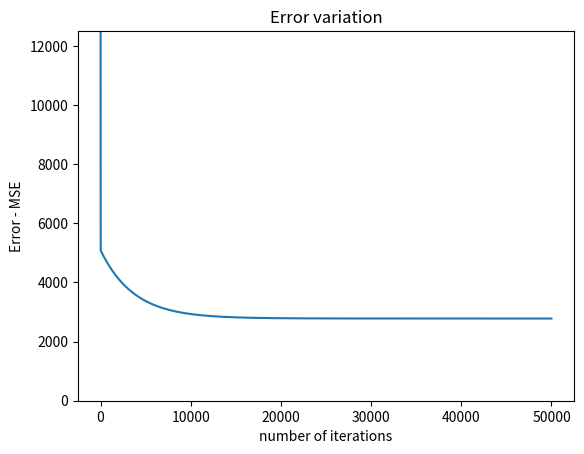
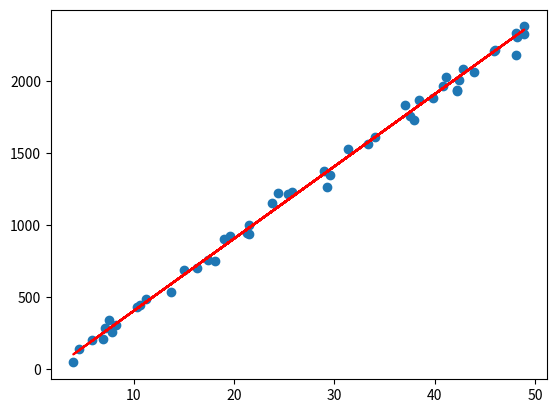

These figures' Python source, in order:
#!/usr/bin/env python3
# -*- coding: utf-8 -*-
"""
Created on Thu Dec 24 17:41:13 2020

@author: Explore Science and Mathematics
"""


import matplotlib.pyplot as plt
import numpy as np


# function to calculate the Mean Squared Error (Cost function)
def MSE(X, Y, m, b):
    N = len(X)
    
    mse = 0.0
   
    for (xi, yi) in zip(X, Y):
        fi = m*xi + b
        mse += (yi - fi)**2 
    return mse / N


# get the predictions
def predict(x, m, b):
    return m*x + b


# Gradient descent algoriythm
def update_weights(X, Y, m, b, lr):
    N = len(X)
    
    dm = 0.0
    db = 0.0
    
    # Calculate the gradients/ partial derivatives
    for (xi, yi) in zip(X, Y):
        dm +=  -2*xi*(yi - (m*xi + b))
        db +=  -2*(yi - (m*xi + b))
    
    # Update weights and bias
    m -= lr * (dm/N)
    b -= lr * (db/N)
    
    return m, b

# Find the weights and bias coefficients
def train(X, Y, lr = 1e-7, max_error = 20, num_iter = 100):
    cost_history = []
    
    # Initialize weights and bias to zero (Not necessary to be zero)
    m = 0.0
    b = 0.0
    
    interval = int(num_iter*0.01)
    print('[INFO] Training Started ...')
    
    for i in range(num_iter):
        # Run gradient descent to update the weights
        m, b = update_weights(X, Y, m, b, lr)
        
        # Calculate the error for the updated weights and bias
        error = MSE(X, Y, m, b)
        
        cost_history.append(error)
        
        # Print intermediate results
        if i % interval == 0:
            print('[DEBUG] Iteration: {} \t weights: {} \t bias: {} \t error: {}'.format(i, m, b, error))
        
        if error < max_error:
            print('[DEBUG] Iteration: {} \t weights: {} \t bias: {} \t error: {}'.format(i, m, b, error))
            print('[INFO] Early stopping ...')
            return m, b, cost_history
    print('[INFO] Training Completed ...')  
    return m, b, cost_history


# Plot the training results
def plot_results(history, noise_std):
    plot1 = plt.figure(1)
    plt.plot(history)
    plt.xlabel('number of iterations')
    plt.ylabel('Error - MSE')
    plt.title('Error variation')
    plt.ylim(0, noise_std**2*5)
    plt.show()
    
    
# Evaluvate how well model has learnt
def evaluate(X, Y, W , b):
    y_pred = predict(X, W, b)
    
    sst = np.sum((Y-Y.mean())**2)
    ssr = np.sum((y_pred-Y)**2)
    r2 = 1-(ssr/sst)
    return(r2)


# Main function
def main():
    lr = 0.0003 # learning rate
    epochs = 50000 # number of epochs/iterations should be trained
    noise_std = 50 # standard-deviation of the added noise
    
    X =np.random.sample(150)*50
   
    Y = 50 * X - 100
    
    noise = np.random.normal(0, noise_std, Y.shape)
    Y_noisy = Y + noise
    
    X_train, y_train, X_test, y_test = X[:100], Y_noisy[:100], X[100:], Y_noisy[100:]
    
    weight, bias, history = train(X_train, y_train, num_iter = epochs, lr=lr)
    
    print('r2 score: {}'.format(evaluate(X_test, y_test, weight, bias)))
    
    y_pred = np.array([predict(x, weight, bias) for x in X_test])
    
    plot2 = plt.figure(2)
    plt.scatter(X_test, y_test)
    plt.plot(X_test, y_pred, 'r')
    
    plot_results(history, noise_std)
    

if __name__ == "__main__": 
    main() 
    




        
        
    